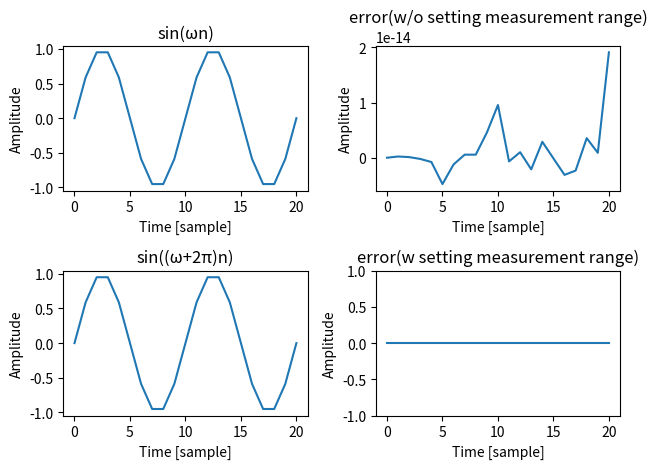

Write the Python code that produced this figure.
import numpy as np
import matplotlib.pyplot as plt

n=np.arange(21)
omega=0.1*2*np.pi
x1=np.array(np.sin(omega*n))
x2=np.array(np.sin((omega+2*np.pi)*n))
x3=np.array(x1-x2)
print(x3)

ax1=plt.subplot(2,2,1)
ax2=plt.subplot(2,2,3)
ax3=plt.subplot(2,2,2)
ax4=plt.subplot(2,2,4)

ax1.plot(n,x1)
ax2.plot(n,x2)
ax3.plot(n,x3)
ax4.plot(n,x3)

ax4.set_ylim(-1,1)

ax1.set_xlabel("Time [sample]")
ax1.set_ylabel("Amplitude")
ax2.set_xlabel("Time [sample]")
ax2.set_ylabel("Amplitude")
ax3.set_xlabel("Time [sample]")
ax3.set_ylabel("Amplitude")
ax4.set_xlabel("Time [sample]")
ax4.set_ylabel("Amplitude")

ax1.set_title("sin(ωn)")
ax2.set_title("sin((ω+2π)n)")
ax3.set_title("error(w/o setting measurement range)")
ax4.set_title("error(w setting measurement range)")

plt.tight_layout()

plt.show()